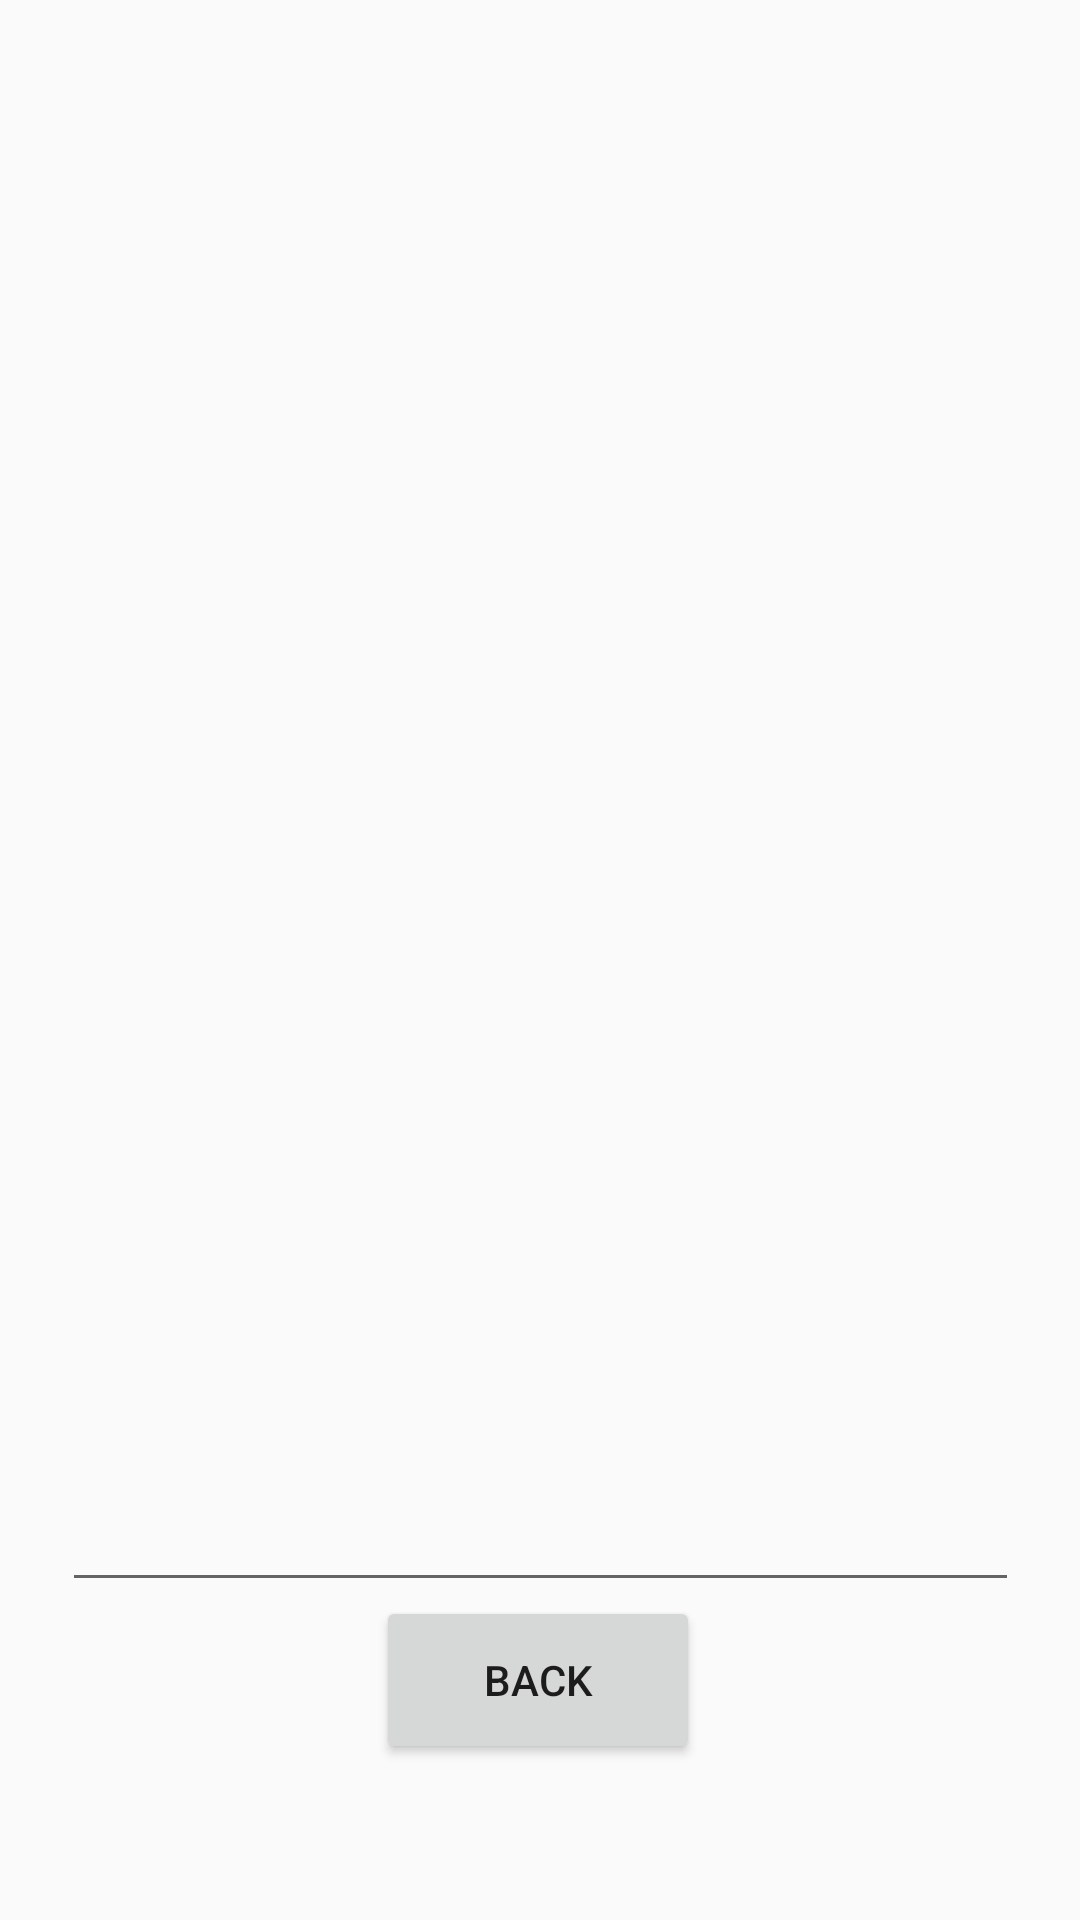

Here is an Android app screen rendered from its layout file. Give the layout XML and the strings, colors and styles it references.
<!-- AndroidManifest.xml: application theme Theme.Txtscn -->
<!-- res/layout/activity_result.xml -->
<?xml version="1.0" encoding="utf-8"?>
<androidx.constraintlayout.widget.ConstraintLayout xmlns:android="http://schemas.android.com/apk/res/android"
    xmlns:app="http://schemas.android.com/apk/res-auto"
    xmlns:tools="http://schemas.android.com/tools"
    android:layout_width="match_parent"
    android:layout_height="match_parent"
    tools:context=".ResultActivity"
    tools:ignore="MissingClass" >

    <Button
        android:id="@+id/button4"
        android:layout_width="108dp"
        android:layout_height="56dp"
        android:text="Back"
        app:layout_constraintBottom_toBottomOf="parent"
        app:layout_constraintEnd_toEndOf="parent"
        app:layout_constraintHorizontal_bias="0.498"
        app:layout_constraintStart_toStartOf="parent"
        app:layout_constraintTop_toTopOf="parent"
        app:layout_constraintVertical_bias="0.911" />

    <EditText
        android:id="@+id/editText1"
        android:layout_width="319dp"
        android:layout_height="535dp"
        android:ems="10"
        android:inputType="textPersonName"
        android:text=""
        app:layout_constraintBottom_toTopOf="@+id/button4"
        app:layout_constraintEnd_toEndOf="parent"
        app:layout_constraintStart_toStartOf="parent"
        app:layout_constraintTop_toTopOf="parent" />

</androidx.constraintlayout.widget.ConstraintLayout>
<!-- resources referenced by this layout -->
<resources>
  <style name="Theme.Txtscn" parent="Theme.AppCompat.Light.DarkActionBar">
          
          <item name="colorPrimary">@color/purple_500</item>
          <item name="colorPrimaryDark">@color/purple_700</item>
          <item name="colorAccent">@color/teal_200</item>
          
      </style>
  <!-- not gathered from this repository: default colours our renderer supplied (Android Studio template values) -->
  <color name="purple_500">#FF6200EE</color>
  <color name="purple_700">#FF3700B3</color>
  <color name="teal_200">#FF03DAC5</color>
</resources>
